Run: headless pygame with SDL's dummy video driver; simulated clock (each Clock.tick advances the game by its frame time, no real sleeping); random seed 0; keys injected as events and as key.get_pressed() state; no mouse input.
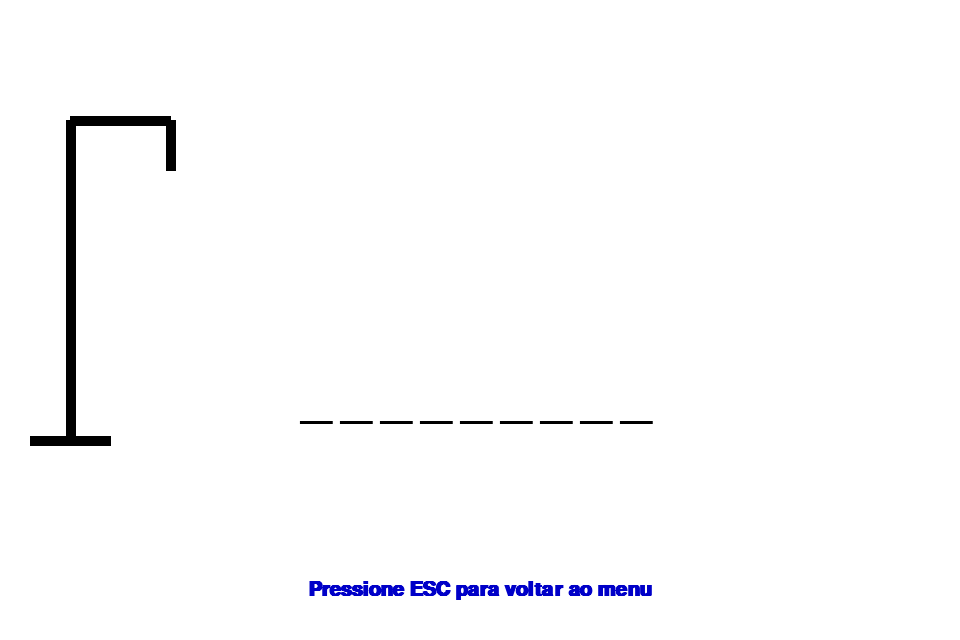
Frame 1 of 4 · flips 1–60 · no input
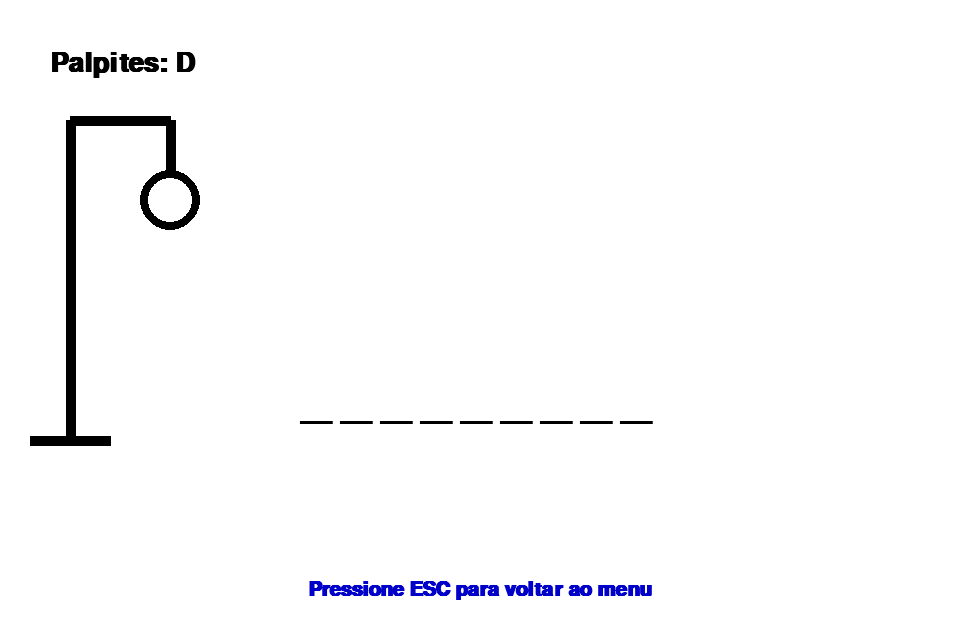
Frame 2 of 4 · flips 61–180 · tapped SPACE, RETURN · held RIGHT (→), D
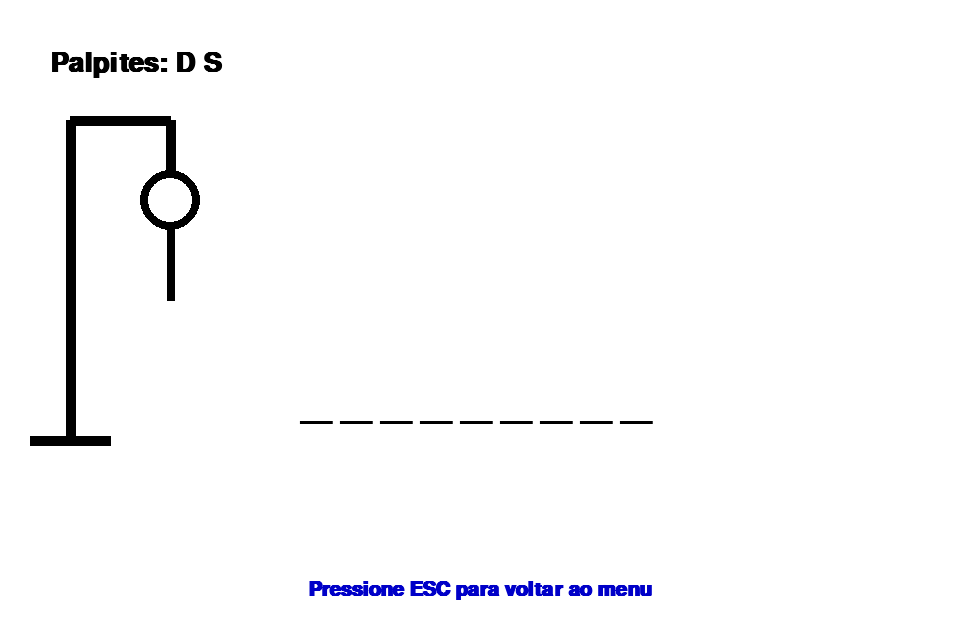
Frame 3 of 4 · flips 181–300 · held DOWN (↓), S
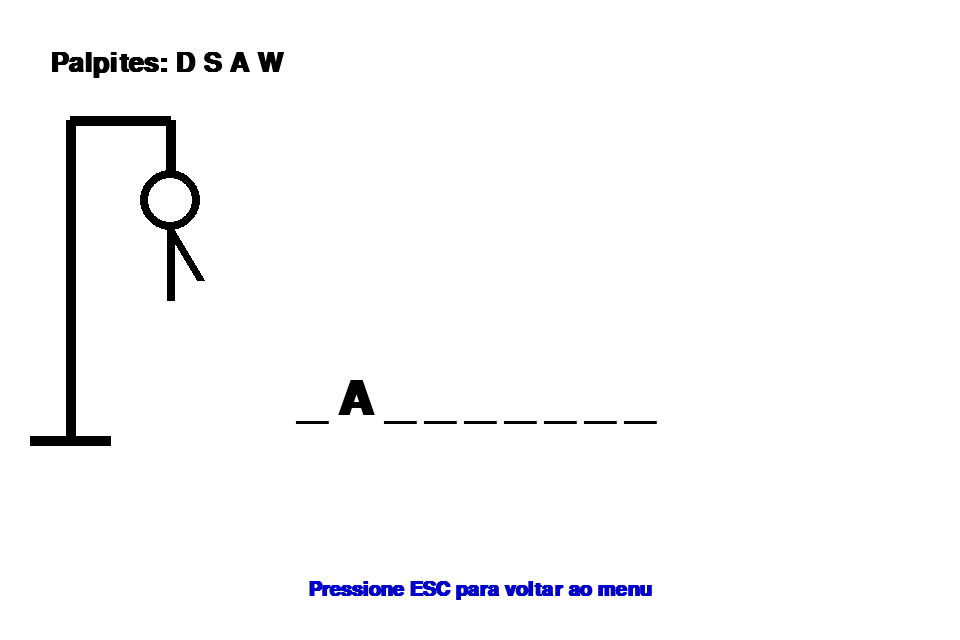
Frame 4 of 4 · flips 301–420 · held LEFT (←), A, UP (↑), W

The pygame program that drew these frames:

import pygame
from pygame.locals import *
from random import choice
from sys import exit

branco = (255, 255, 255)
preto = (0, 0, 0)
verde = (0, 200, 0)
vermelho = (220, 0, 0)
azul = (0, 0, 200)

largura = 960
altura = 640

def desenho_erro(tela, erros):
    if erros >= 1:
        pygame.draw.circle(tela, preto, (170, 200), 30, 8)
    if erros >= 2:
        pygame.draw.line(tela, preto, (170, 230), (170, 300), 8)
    if erros >= 3:
        pygame.draw.line(tela, preto, (170, 230), (200, 280), 8)
    if erros >= 4:
        pygame.draw.line(tela, preto, (170, 230), (140, 280), 8)
    if erros >= 5:
        pygame.draw.line(tela, preto, (170, 300), (200, 350), 8)
    if erros == 6:
        pygame.draw.line(tela, preto, (170, 300), (140, 350), 8)

def alpha_verify(string):
    alphabet = 'ABCDEFGHIJKLMNOPQRSTUVWXYZ'
    if string in alphabet:
        return True
    return False

def jogo_da_forca():
    pygame.init()
    pygame.display.set_caption('Jogo da Forca')
    tela = pygame.display.set_mode((largura, altura))
    
    # fontes organizadas
    fonte_palavra = pygame.font.SysFont("Arial", 70, True, False)
    fonte_media = pygame.font.SysFont("Arial", 40, True, False)
    fonte_pequena = pygame.font.SysFont("Arial", 30, True, False)
    
    clock = pygame.time.Clock()
    erros = 0

    palavras = [
        "ABACAXI", "GIRASSOL", "TARTARUGA", "ESFINGE",
        "PIRAMIDE", "CACHOEIRA", "LABIRINTO", "VASSOURA",
        "RELOGIO", "FOGUETE"
    ]

    palavra_escolhida = choice(palavras)
    palpites = ''
    fim = False
    venceu = False

    while True:
        for event in pygame.event.get():
            if event.type == QUIT or pygame.key.get_pressed()[K_ESCAPE]:
                pygame.quit()
                exit()

            if event.type == KEYDOWN:
                letra = str(pygame.key.name(event.key)).upper()
                if fim:
                    if letra == 'R':
                        palavra_escolhida = choice(palavras)
                        erros = 0
                        palpites = ''
                        fim = False
                        venceu = False

                elif alpha_verify(letra) and letra not in palpites:
                    palpites += letra + ' '
                    if letra not in palavra_escolhida:
                        erros += 1

        display_palavra = ''
        for l in palavra_escolhida:
            if l in palpites:
                display_palavra += l + ' '
            else:
                display_palavra += '_ '

        if erros == 6:
            fim = True
            venceu = False
        elif display_palavra.split() == list(palavra_escolhida):
            fim = True
            venceu = True

        tela.fill(branco)

        pygame.draw.line(tela, preto, (70, 120), (70, 440), 10)
        pygame.draw.line(tela, preto, (30, 440), (110, 440), 10)
        pygame.draw.line(tela, preto, (70, 120), (170, 120), 10)
        pygame.draw.line(tela, preto, (170, 120), (170, 170), 10)
        desenho_erro(tela, erros)

        display_palavra_surface = fonte_palavra.render(display_palavra, True, preto)
        display_palavra_rect = display_palavra_surface.get_rect(center=(largura//2, 400))
        tela.blit(display_palavra_surface, display_palavra_rect)

        if len(palpites) > 0:
            display_palpites = fonte_media.render(f'Palpites: {palpites}', True, preto)
            tela.blit(display_palpites, (50, 50))

        if fim:
            if venceu:
                msg = "VOCÊ VENCEU!"
                display_fim = fonte_media.render(msg, True, verde)
                display_fim_rect = display_fim.get_rect(center=(largura//2, 200))
                tela.blit(display_fim, display_fim_rect)
            else:
                msg = "VOCÊ PERDEU!"
                display_fim = fonte_media.render(msg, True, vermelho)
                display_fim_rect = display_fim.get_rect(center=(largura//2, 200))
                tela.blit(display_fim, display_fim_rect)

                msg_palavra = f"A palavra era: {palavra_escolhida}"
                display_palavra_correta = fonte_pequena.render(msg_palavra, True, vermelho)
                display_palavra_correta_rect = display_palavra_correta.get_rect(center=(largura//2, 250))
                tela.blit(display_palavra_correta, display_palavra_correta_rect)

            display_instr = "Pressione R para reiniciar"
            display_instr_render = fonte_pequena.render(display_instr, True, azul)
            display_instr_rect = display_instr_render.get_rect(center=(largura//2, 550))
            tela.blit(display_instr_render, display_instr_rect)

        display_esc = 'Pressione ESC para voltar ao menu'
        display_esc_render = fonte_pequena.render(display_esc, True, azul)
        display_esc_rect = display_esc_render.get_rect(center=(largura//2, 590))
        tela.blit(display_esc_render, display_esc_rect)

        clock.tick(60)
        pygame.display.update()

jogo_da_forca()
